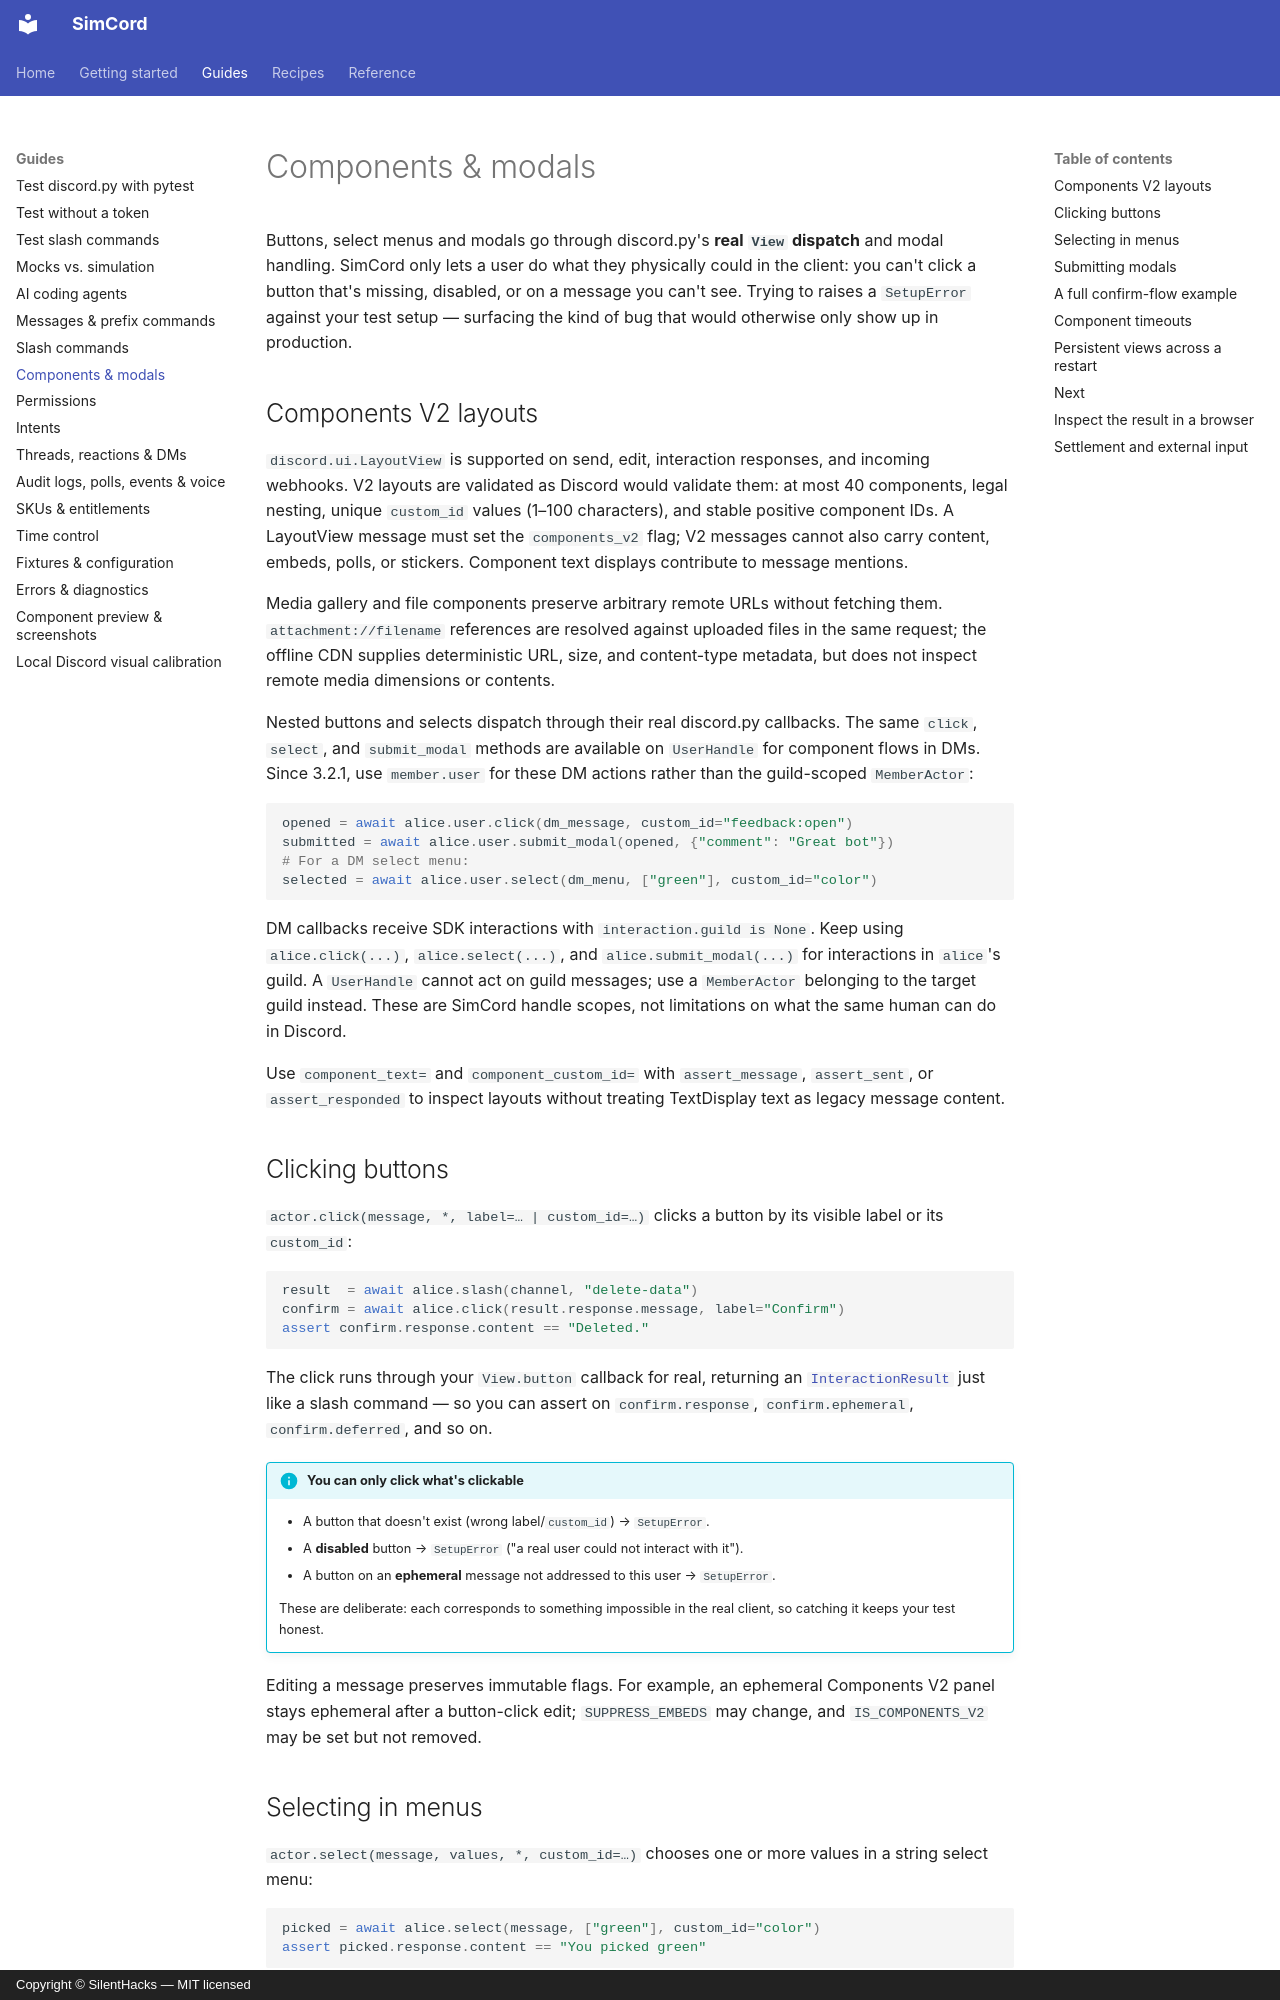

repository: SilentHacks/simcord · page: guides/components/index.html · generator: mkdocs · copyright: Copyright © SilentHacks — MIT licensed

---
title: "Components & modals"
description: "Test discord.py buttons, select menus and modals with SimCord. Real View dispatch, disabled/missing component rejection, ephemeral access rules, and modal submission."
---

# Components & modals

Buttons, select menus and modals go through discord.py's **real `View` dispatch** and modal
handling. SimCord only lets a user do what they physically could in the client: you can't
click a button that's missing, disabled, or on a message you can't see. Trying to raises a
`SetupError` against your test setup — surfacing the kind of bug that would otherwise only
show up in production.

## Components V2 layouts

`discord.ui.LayoutView` is supported on send, edit, interaction responses, and incoming
webhooks. V2 layouts are validated as Discord would validate them: at most 40 components,
legal nesting, unique `custom_id` values (1–100 characters), and stable positive component
IDs. A LayoutView message must set the `components_v2` flag; V2 messages cannot also carry
content, embeds, polls, or stickers. Component text displays contribute to message mentions.

Media gallery and file components preserve arbitrary remote URLs without fetching them.
`attachment://filename` references are resolved against uploaded files in the same request;
the offline CDN supplies deterministic URL, size, and content-type metadata, but does not
inspect remote media dimensions or contents.

Nested buttons and selects dispatch through their real discord.py callbacks. The same
`click`, `select`, and `submit_modal` methods are available on `UserHandle` for component
flows in DMs. Since 3.2.1, use `member.user` for these DM actions rather than the
guild-scoped `MemberActor`:

```python
opened = await alice.user.click(dm_message, custom_id="feedback:open")
submitted = await alice.user.submit_modal(opened, {"comment": "Great bot"})
# For a DM select menu:
selected = await alice.user.select(dm_menu, ["green"], custom_id="color")
```

DM callbacks receive SDK interactions with `interaction.guild is None`. Keep using
`alice.click(...)`, `alice.select(...)`, and `alice.submit_modal(...)` for interactions in
`alice`'s guild. A `UserHandle` cannot act on guild messages; use a `MemberActor` belonging
to the target guild instead. These are SimCord handle scopes, not limitations on what the
same human can do in Discord.

Use `component_text=` and `component_custom_id=` with `assert_message`, `assert_sent`,
or `assert_responded` to inspect layouts without treating TextDisplay text as legacy
message content.

## Clicking buttons

`actor.click(message, *, label=… | custom_id=…)` clicks a button by its visible label or its
`custom_id`:

```python
result  = await alice.slash(channel, "delete-data")
confirm = await alice.click(result.response.message, label="Confirm")
assert confirm.response.content == "Deleted."
```

The click runs through your `View.button` callback for real, returning an
[`InteractionResult`](../api.md#simcord.InteractionResult) just like a slash command — so you can
assert on `confirm.response`, `confirm.ephemeral`, `confirm.deferred`, and so on.

!!! info "You can only click what's clickable"
    - A button that doesn't exist (wrong label/`custom_id`) → `SetupError`.
    - A **disabled** button → `SetupError` ("a real user could not interact with it").
    - A button on an **ephemeral** message not addressed to this user → `SetupError`.

    These are deliberate: each corresponds to something impossible in the real client, so
    catching it keeps your test honest.

Editing a message preserves immutable flags. For example, an ephemeral Components V2 panel stays
ephemeral after a button-click edit; `SUPPRESS_EMBEDS` may change, and `IS_COMPONENTS_V2` may be
set but not removed.
